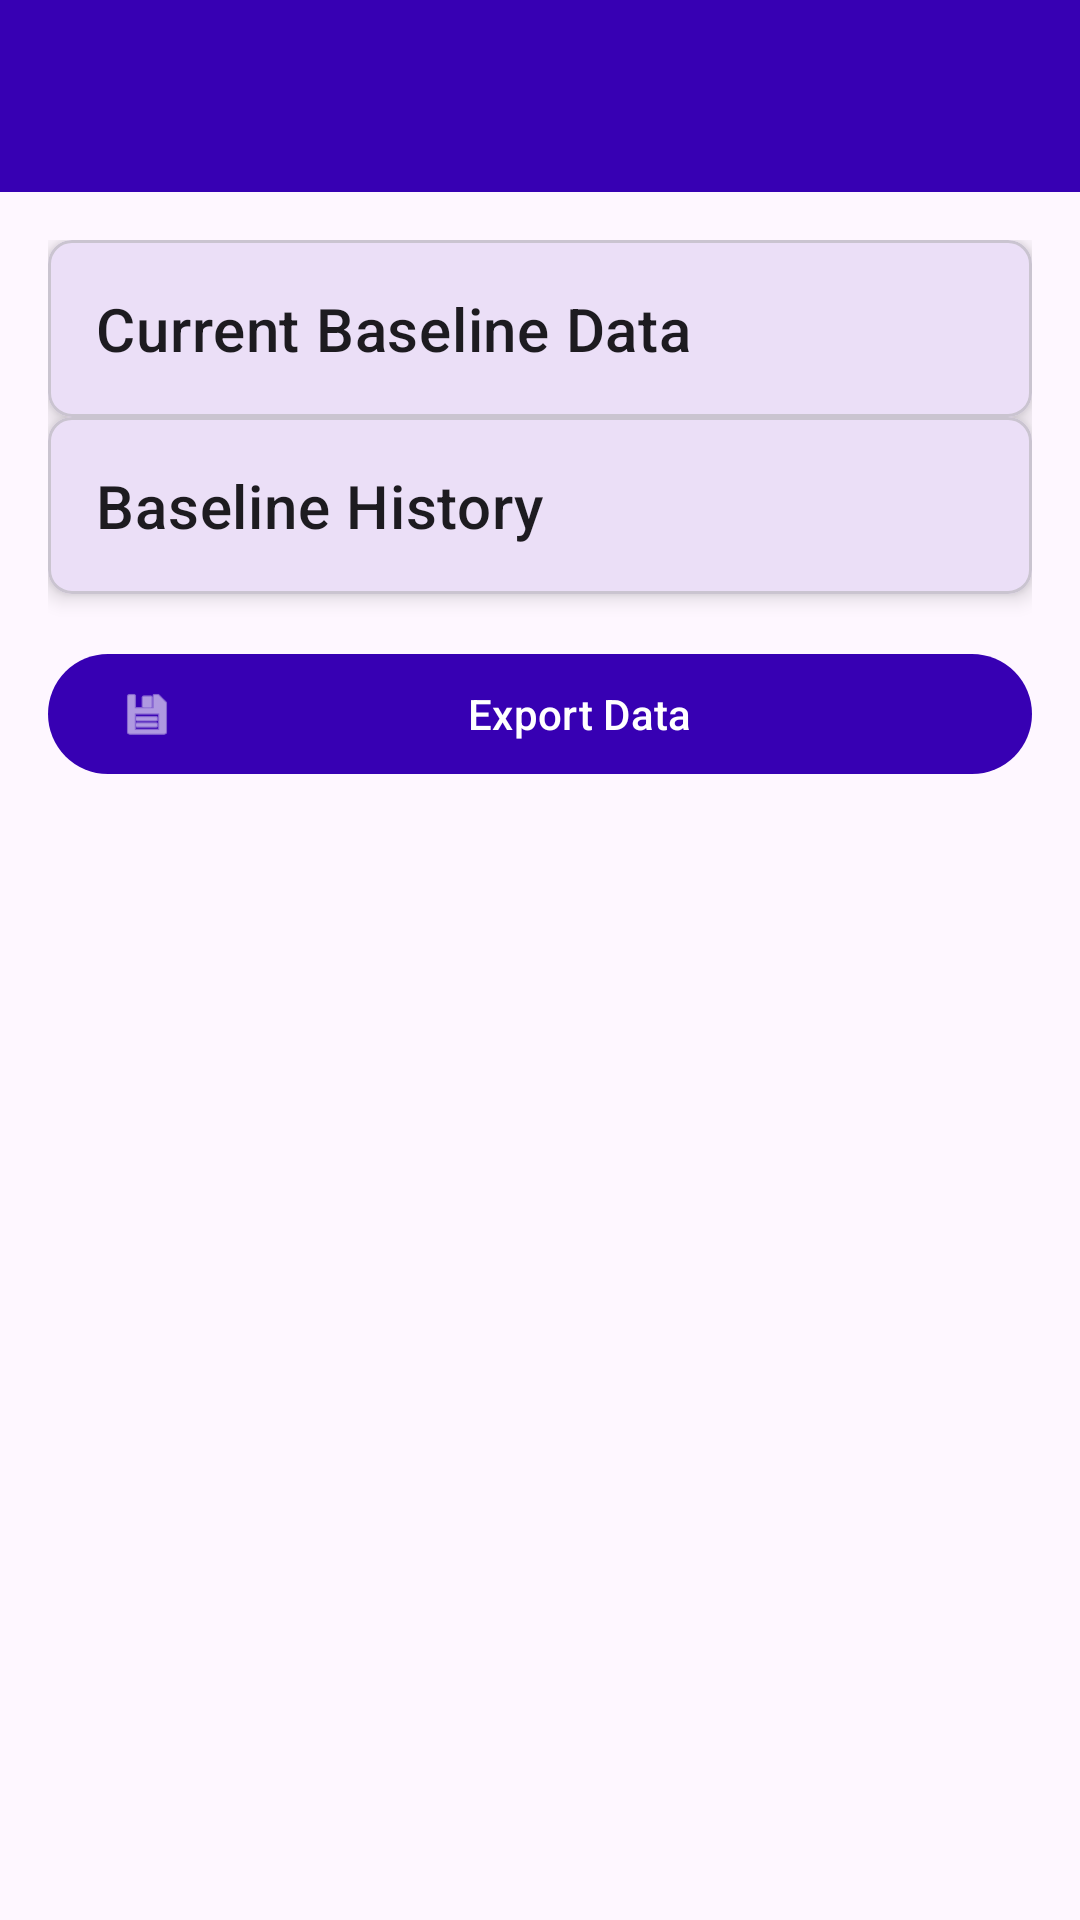

Write the Android layout XML for this screen, with the resource values it uses.
<!-- AndroidManifest.xml: application theme Theme.DiracSens -->
<!-- res/layout/activity_baseline.xml -->
<layout xmlns:android="http://schemas.android.com/apk/res/android"
    xmlns:app="http://schemas.android.com/apk/res-auto"
    xmlns:tools="http://schemas.android.com/tools">

    <androidx.coordinatorlayout.widget.CoordinatorLayout
        android:layout_width="match_parent"
        android:layout_height="match_parent"
        tools:context=".activities.sensor.BaselineActivity">

        <com.google.android.material.appbar.AppBarLayout
            android:layout_width="match_parent"
            android:layout_height="wrap_content">

            <androidx.appcompat.widget.Toolbar
                android:id="@+id/toolbar"
                android:layout_width="match_parent"
                android:layout_height="?attr/actionBarSize"
                android:background="?attr/colorPrimary"
                android:theme="@style/ThemeOverlay.AppCompat.Dark.ActionBar"
                app:popupTheme="@style/ThemeOverlay.AppCompat.Light" />

        </com.google.android.material.appbar.AppBarLayout>

        <androidx.core.widget.NestedScrollView
            android:layout_width="match_parent"
            android:layout_height="match_parent"
            app:layout_behavior="@string/appbar_scrolling_view_behavior">

            <androidx.constraintlayout.widget.ConstraintLayout
                android:layout_width="match_parent"
                android:layout_height="wrap_content"
                android:padding="16dp">

                
                <com.google.android.material.card.MaterialCardView
                    android:id="@+id/cardBaseline"
                    android:layout_width="match_parent"
                    android:layout_height="wrap_content"
                    android:layout_marginBottom="16dp"
                    app:cardCornerRadius="8dp"
                    app:cardElevation="4dp"
                    app:layout_constraintTop_toTopOf="parent">

                    <androidx.constraintlayout.widget.ConstraintLayout
                        android:layout_width="match_parent"
                        android:layout_height="wrap_content"
                        android:padding="16dp">

                        <TextView
                            android:id="@+id/textBaselineLabel"
                            android:layout_width="wrap_content"
                            android:layout_height="wrap_content"
                            android:text="Current Baseline Data"
                            android:textAppearance="?attr/textAppearanceHeadline6"
                            app:layout_constraintStart_toStartOf="parent"
                            app:layout_constraintTop_toTopOf="parent" />

                        

                    </androidx.constraintlayout.widget.ConstraintLayout>

                </com.google.android.material.card.MaterialCardView>

                
                <com.google.android.material.card.MaterialCardView
                    android:id="@+id/cardChart"
                    android:layout_width="match_parent"
                    android:layout_height="wrap_content"
                    android:layout_marginBottom="16dp"
                    app:cardCornerRadius="8dp"
                    app:cardElevation="4dp"
                    app:layout_constraintTop_toBottomOf="@id/cardBaseline">

                    <androidx.constraintlayout.widget.ConstraintLayout
                        android:layout_width="match_parent"
                        android:layout_height="wrap_content"
                        android:padding="16dp">

                        <TextView
                            android:id="@+id/textChartTitle"
                            android:layout_width="wrap_content"
                            android:layout_height="wrap_content"
                            android:text="Baseline History"
                            android:textAppearance="?attr/textAppearanceHeadline6"
                            app:layout_constraintStart_toStartOf="parent"
                            app:layout_constraintTop_toTopOf="parent" />

                        

                    </androidx.constraintlayout.widget.ConstraintLayout>

                </com.google.android.material.card.MaterialCardView>

                
                <com.google.android.material.button.MaterialButton
                    android:id="@+id/buttonExport"
                    android:layout_width="match_parent"
                    android:layout_height="wrap_content"
                    android:text="Export Data"
                    android:layout_marginTop="16dp"
                    app:icon="@android:drawable/ic_menu_save"
                    app:layout_constraintTop_toBottomOf="@id/cardChart" />

            </androidx.constraintlayout.widget.ConstraintLayout>

        </androidx.core.widget.NestedScrollView>

    </androidx.coordinatorlayout.widget.CoordinatorLayout>

</layout>
<!-- resources referenced by this layout -->
<resources>
  <style name="Theme.DiracSens" parent="Theme.Material3.DayNight.NoActionBar">
          
          <item name="colorPrimary">@color/purple_700</item>
          <item name="colorPrimaryVariant">@color/purple_700</item>
          <item name="colorOnPrimary">@android:color/white</item>
          <item name="colorSecondary">@color/teal_200</item>
          <item name="colorOnSecondary">@android:color/white</item>
          <item name="android:statusBarColor">@color/purple_700</item>
          
      </style>
  <color name="purple_700">#FF3700B3</color>
  <color name="teal_200">#FF03DAC5</color>
</resources>
